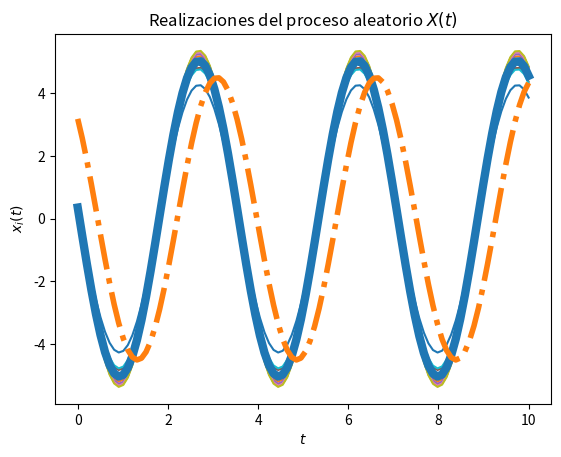
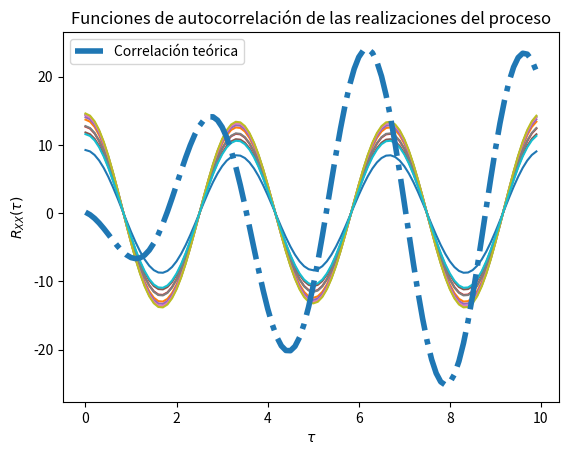

Generate these figures, in order, with matplotlib:
#!/usr/bin/env python
# coding: utf-8

# In[ ]:


# Base para la solución del Laboratorio 4
# [redacted]
# Los parámetros T, t_final y N son elegidos arbitrariamente

import numpy as np
from scipy import stats
import matplotlib.pyplot as plt

# Variables aleatorias A y Z
w = 375
S = 1.5


vaC = stats.norm(5, np.sqrt(0.2))
vaO = stats.uniform((2 * np.pi * 59.1), (60.1 * 2 * np.pi)) 
vaS = stats.uniform (0, (np.pi / 2))


# Creación del vector de tiempo
T = 100			# número de elementos
t_final = 10	# tiempo en segundos
t = np.linspace(0, t_final, T)

# Inicialización del proceso aleatorio X(t) con N realizaciones
N = 10
X_t = np.empty((N, len(t)))	# N funciones del tiempo x(t) con T puntos

# Creación de las muestras del proceso x(t) (A y Z independientes)
for i in range(N):
	C = vaC.rvs()
	x_t = C * np.cos(w*t + S) 
	X_t[i,:] = x_t
	plt.plot(t, x_t)

# Promedio de las N realizaciones en cada instante (cada punto en t)
P = [np.mean(X_t[:,i]) for i in range(len(t))]
plt.plot(t, P, lw=6)

# Graficar el resultado teórico del valor esperado
E = 10/np.pi * (np.cos(w*t)-np.sin(w*t))
plt.plot(t, E, '-.', lw=4)

# Mostrar las realizaciones, y su promedio calculado y teórico
plt.title('Realizaciones del proceso aleatorio $X(t)$')
plt.xlabel('$t$')
plt.ylabel('$x_i(t)$')
plt.show()

# T valores de desplazamiento tau
desplazamiento = np.arange(T)
taus = desplazamiento/t_final

# Inicialización de matriz de valores de correlación para las N funciones
corr = np.empty((N, len(desplazamiento)))

# Nueva figura para la autocorrelación
plt.figure()

# Cálculo de correlación para cada valor de tau
for n in range(N):
	for i, tau in enumerate(desplazamiento):
		corr[n, i] = np.correlate(X_t[n,:], np.roll(X_t[n,:], tau))/T
	plt.plot(taus, corr[n,:])

# Valor teórico de correlación
Rxx = 25.2 * np.cos (w * t + S) * np.cos (w * (t + taus) + S)

# Gráficas de correlación para cada realización y la

plt.plot(taus, Rxx, '-.', lw=4, label='Correlación teórica')
plt.title('Funciones de autocorrelación de las realizaciones del proceso')
plt.xlabel(r'$\tau$')
plt.ylabel(r'$R_{XX}(\tau)$')
plt.legend()
plt.show()


# In[ ]:





# In[ ]:




